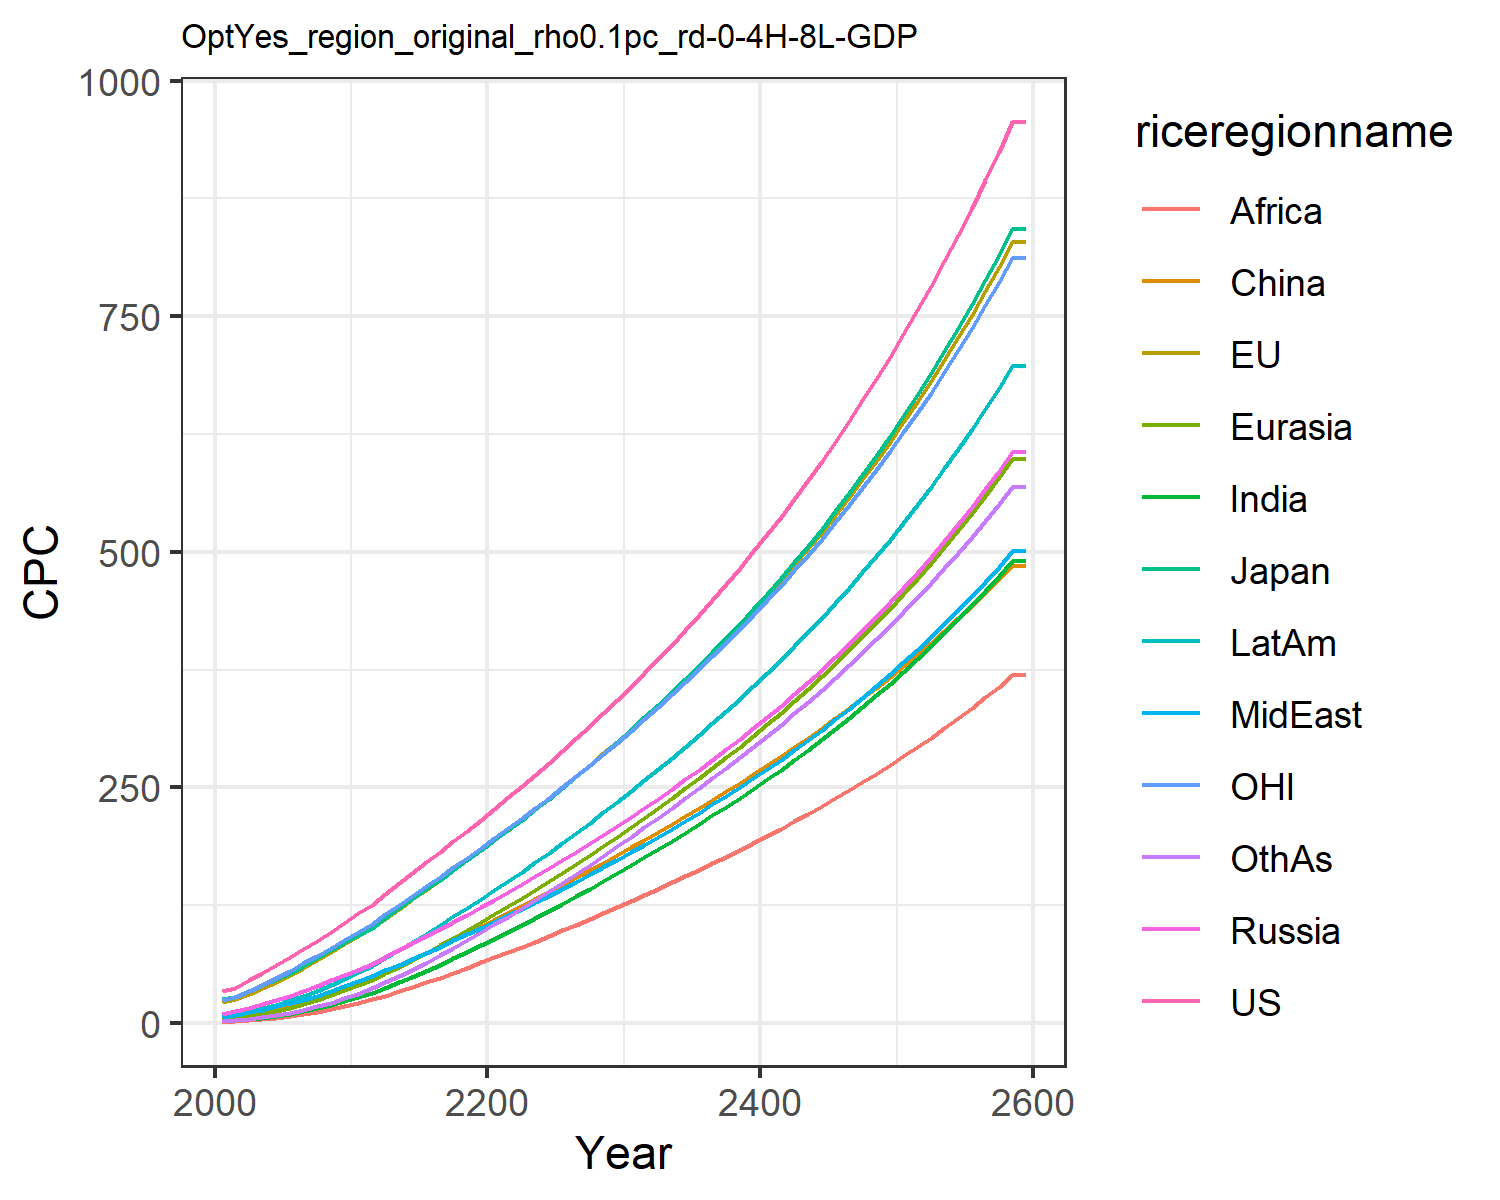

Data behind this chart, as committed beside it:
34.27655418834756, 21.921925291628057, 25.678620700015504, 9.586257762504443, 4.1638149164606455, 2.6244810886730163, 1.5649188229528825, 6.243077293775763, 1.1909548557045397, 6.264255226616376, 24.15874295294021, 2.1158342029624206
37.38, 24.78, 27.2, 12.78, 5.337, 6.571, 2.672, 8.565, 1.801, 8.744, 27.57, 2.782
45.02, 30.64, 33.56, 16.16, 7.453, 8.971, 3.958, 11.23, 2.706, 11.83, 33.9, 4.165
52.86, 36.96, 40.5, 20, 9.928, 11.7, 5.558, 14.16, 3.863, 15.38, 40.67, 5.932
61, 43.73, 46.05, 24.19, 12.78, 14.73, 7.543, 17.42, 5.368, 19.37, 47.82, 8.156
69.52, 50.98, 52.95, 28.83, 16.11, 18.2, 9.9, 20.88, 7.182, 23.74, 55.37, 10.82
78.29, 58.65, 60.65, 33.92, 20.02, 22.24, 12.61, 24.78, 9.244, 28.73, 63.22, 13.9
87.31, 66.69, 68.68, 39.37, 24.44, 26.72, 15.71, 29.02, 11.63, 34.27, 71.37, 17.42
96.58, 75.09, 77.03, 45.14, 29.33, 31.61, 19.17, 33.58, 14.32, 40.31, 79.83, 21.36
106.3, 83.36, 84.99, 50.7, 34.46, 36.61, 23.05, 38.78, 17.53, 46.8, 88.04, 25.96
116.6, 92, 93.34, 56.5, 40, 41.74, 27.42, 44.43, 21.07, 53.84, 96.56, 31.07
124.8, 100.2, 100.9, 62.33, 45.86, 48.1, 32.16, 49.4, 24.91, 60.66, 104.7, 37.11
136.7, 110.7, 111.5, 69.7, 52.69, 54.12, 37.46, 55.58, 29, 68.95, 115.1, 43.14
148.2, 121, 121.8, 77.02, 59.75, 60.42, 43.07, 61.79, 33.37, 77.38, 125.1, 49.65
159.3, 131.2, 131.9, 84.38, 67.07, 66.97, 48.99, 68.06, 38, 85.99, 135.1, 56.6
170.4, 141.4, 142, 91.81, 74.62, 73.71, 55.19, 74.43, 42.87, 94.81, 145.1, 63.91
181.6, 151.7, 152.1, 99.35, 82.39, 80.61, 61.64, 80.9, 47.94, 103.8, 155.1, 71.56
192.8, 162.1, 162.4, 107, 90.37, 87.64, 68.31, 87.47, 53.2, 113, 165.2, 79.5
204.1, 172.7, 172.7, 114.7, 98.54, 94.79, 75.18, 94.15, 58.61, 122.4, 175.4, 87.69
215.6, 183.3, 183.2, 122.6, 106.9, 102, 82.24, 100.9, 64.16, 132, 185.7, 96.1
227.3, 194, 193.8, 130.7, 115.3, 109.3, 89.23, 107.6, 69.66, 141.4, 196.1, 104.5
239.3, 204.9, 204.6, 138.8, 123.8, 116.5, 96.21, 114.1, 75.14, 150.8, 206.7, 112.8
251.3, 215.8, 215.4, 147.1, 132.4, 123.9, 103.4, 120.9, 80.57, 160.4, 217.3, 121.5
263.6, 227, 226.5, 155.5, 141.3, 131.4, 110.9, 127.9, 86.22, 170.4, 228.1, 130.4
276, 238.3, 237.8, 163.9, 150.2, 138.9, 118.5, 135, 92.03, 180.5, 239.1, 139.4
289, 250.2, 249.6, 172.8, 159.5, 146.7, 126.4, 142.5, 98.05, 191, 250.6, 148.9
302.1, 262.1, 261.5, 181.7, 168.8, 154.4, 134.3, 150, 104.1, 201.7, 262.1, 158.4
315.3, 274.1, 273.5, 190.6, 178.3, 162.2, 142.3, 157.6, 110.3, 212.4, 273.7, 168
328.8, 286.2, 285.6, 199.7, 187.8, 170.1, 150.4, 165.2, 116.5, 223.3, 285.5, 177.6
342.5, 298.5, 298, 208.9, 197.5, 178, 158.6, 173, 122.8, 234.3, 297.4, 187.3
356.8, 311.3, 310.9, 218.4, 207.4, 186.1, 167, 180.9, 129.2, 245.7, 309.8, 197.3
371.5, 324.6, 324.2, 228.2, 217.7, 194.5, 175.6, 189.1, 135.8, 257.4, 322.7, 207.5
386.4, 337.9, 337.6, 238.1, 227.9, 202.8, 184.3, 197.4, 142.3, 269.1, 335.6, 217.7
401.5, 351.3, 351.1, 248.1, 238.3, 211.2, 193.1, 205.8, 149, 281, 348.6, 227.9
416.9, 365, 365, 258.3, 248.9, 219.6, 201.9, 214.3, 155.7, 293.1, 361.9, 238.4
432.8, 379, 379.1, 268.7, 259.7, 228.2, 210.9, 223, 162.5, 305.4, 375.5, 248.9
449, 393.3, 393.6, 279.3, 270.6, 236.9, 220.1, 231.8, 169.5, 317.9, 389.3, 259.6
465.6, 407.9, 408.5, 290.2, 281.8, 245.8, 229.4, 240.9, 176.5, 330.7, 403.5, 270.5
482.7, 422.9, 423.7, 301.4, 293.2, 254.8, 239, 250.2, 183.7, 343.8, 418.1, 281.7
500.3, 438.2, 439.3, 312.8, 304.9, 263.9, 248.7, 259.7, 191, 357.3, 433, 293
518.3, 454, 455.4, 324.5, 316.9, 273.3, 258.6, 269.4, 198.4, 371, 448.3, 304.5
536.9, 470.1, 471.9, 336.6, 329.1, 282.8, 268.8, 279.4, 206, 385.1, 464, 316.3
556, 486.7, 488.9, 348.9, 341.7, 292.5, 279.2, 289.6, 213.8, 399.6, 480.1, 328.4
575.7, 503.8, 506.4, 361.7, 354.6, 302.5, 289.9, 300.2, 221.7, 414.4, 496.7, 340.7
596, 521.3, 524.4, 374.8, 367.8, 312.7, 300.8, 311, 229.8, 429.7, 513.7, 353.3
616.9, 539.4, 542.9, 388.2, 381.4, 323.1, 312.1, 322.1, 238.1, 445.4, 531.2, 366.2
638.4, 557.9, 562, 402.1, 395.3, 333.8, 323.6, 333.5, 246.7, 461.5, 549.2, 379.5
660.6, 577, 581.6, 416.3, 409.7, 344.7, 335.4, 345.3, 255.4, 478.1, 567.8, 393
683.4, 596.6, 601.9, 431, 424.4, 355.9, 347.6, 357.4, 264.4, 495.2, 586.8, 406.9
707, 616.9, 622.8, 446.2, 439.6, 367.3, 360, 369.9, 273.5, 512.7, 606.5, 421.2
731.3, 637.7, 644.3, 461.8, 455.3, 379.1, 372.9, 382.7, 283, 530.8, 626.7, 435.9
756.4, 659.1, 666.5, 477.9, 471.4, 391.2, 386.1, 395.9, 292.7, 549.5, 647.5, 451
782.3, 681.2, 689.4, 494.4, 487.9, 403.6, 399.7, 409.5, 302.6, 568.7, 668.9, 466.4
809, 704, 713, 511.5, 505, 416.3, 413.7, 423.6, 312.9, 588.5, 691, 482.3
836.6, 727.5, 737.4, 529.2, 522.6, 429.3, 428.2, 438, 323.4, 608.9, 713.8, 498.7
865, 751.7, 762.5, 547.4, 540.8, 442.7, 443, 453, 334.2, 629.9, 737.2, 515.5
894.4, 776.6, 788.5, 566.2, 559.5, 456.5, 458.3, 468.4, 345.4, 651.7, 761.4, 532.8
924.7, 802.3, 815.3, 585.5, 578.8, 470.6, 474.1, 484.2, 356.9, 674.1, 786.3, 550.6
956, 828.9, 843, 605.6, 598.7, 485.2, 490.4, 500.6, 368.7, 697.2, 812, 569
956, 828.9, 843, 605.6, 598.7, 485.2, 490.4, 500.6, 368.7, 697.2, 812, 569
